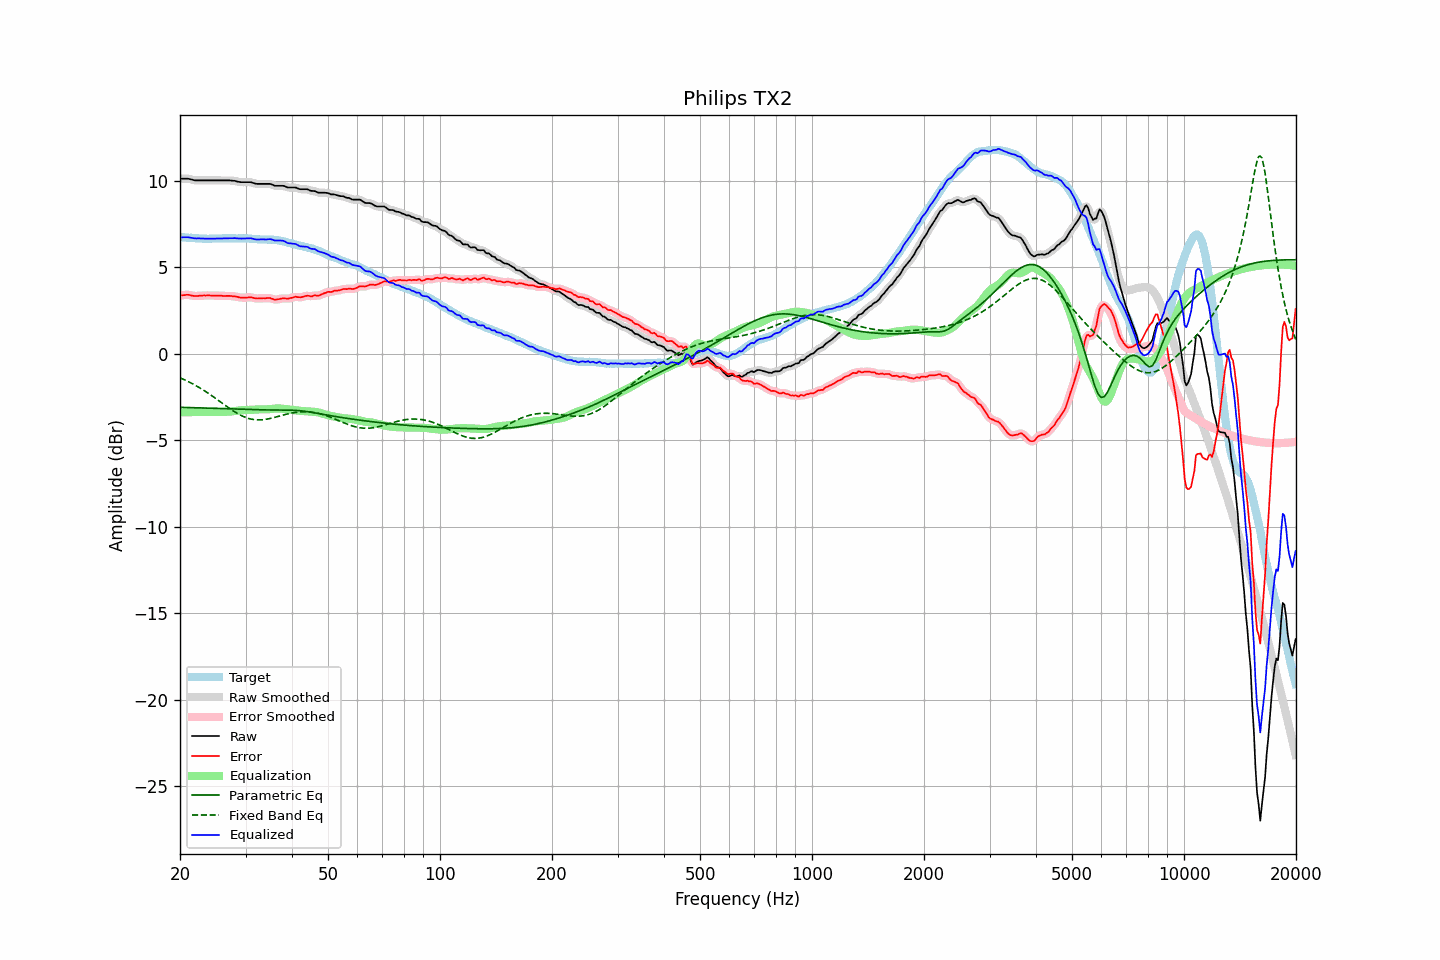

Source data for this figure (header and first rows):
frequency, raw, error, smoothed, error_smoothed, equalization, parametric_eq, fixed_band_eq, equalized_raw, equalized_smoothed, target
20.00, 10.13, 3.37, 10.12, 3.37, -3.39, -3.09, -1.39, 6.73, 6.73, 6.75
20.20, 10.13, 3.38, 10.13, 3.38, -3.39, -3.10, -1.43, 6.74, 6.74, 6.74
20.40, 10.13, 3.39, 10.13, 3.39, -3.39, -3.10, -1.47, 6.74, 6.74, 6.73
20.61, 10.13, 3.39, 10.13, 3.40, -3.39, -3.10, -1.51, 6.74, 6.74, 6.73
20.81, 10.13, 3.41, 10.13, 3.41, -3.39, -3.10, -1.55, 6.74, 6.74, 6.71
21.02, 10.13, 3.41, 10.12, 3.41, -3.38, -3.11, -1.60, 6.74, 6.74, 6.71
21.23, 10.11, 3.40, 10.11, 3.40, -3.38, -3.11, -1.65, 6.73, 6.73, 6.70
21.44, 10.08, 3.37, 10.08, 3.38, -3.38, -3.11, -1.69, 6.71, 6.71, 6.71
21.66, 10.06, 3.35, 10.06, 3.36, -3.37, -3.11, -1.74, 6.69, 6.69, 6.70
21.87, 10.04, 3.34, 10.04, 3.34, -3.36, -3.12, -1.79, 6.67, 6.68, 6.69
22.09, 10.03, 3.34, 10.03, 3.34, -3.35, -3.12, -1.85, 6.67, 6.67, 6.68
22.31, 10.03, 3.34, 10.02, 3.35, -3.35, -3.12, -1.90, 6.67, 6.67, 6.68
22.54, 10.03, 3.36, 10.02, 3.35, -3.35, -3.13, -1.95, 6.67, 6.67, 6.67
22.76, 10.03, 3.36, 10.03, 3.36, -3.36, -3.13, -2.01, 6.67, 6.67, 6.67
22.99, 10.03, 3.37, 10.03, 3.37, -3.36, -3.13, -2.07, 6.66, 6.66, 6.66
23.22, 10.03, 3.38, 10.03, 3.37, -3.37, -3.13, -2.13, 6.66, 6.66, 6.65
23.45, 10.03, 3.37, 10.03, 3.38, -3.37, -3.14, -2.18, 6.66, 6.66, 6.66
23.69, 10.03, 3.38, 10.03, 3.38, -3.37, -3.14, -2.25, 6.65, 6.65, 6.65
23.92, 10.03, 3.38, 10.03, 3.37, -3.37, -3.14, -2.31, 6.65, 6.65, 6.65
24.16, 10.03, 3.37, 10.03, 3.37, -3.37, -3.15, -2.37, 6.65, 6.65, 6.66
24.40, 10.03, 3.36, 10.03, 3.36, -3.37, -3.15, -2.44, 6.66, 6.66, 6.67
24.65, 10.03, 3.36, 10.03, 3.36, -3.37, -3.15, -2.50, 6.66, 6.66, 6.66
24.89, 10.03, 3.36, 10.03, 3.36, -3.36, -3.16, -2.57, 6.66, 6.66, 6.66
25.14, 10.03, 3.36, 10.03, 3.36, -3.36, -3.16, -2.63, 6.66, 6.66, 6.66
25.39, 10.03, 3.36, 10.03, 3.36, -3.36, -3.16, -2.70, 6.67, 6.67, 6.66
25.65, 10.03, 3.36, 10.03, 3.36, -3.36, -3.16, -2.77, 6.67, 6.67, 6.66
25.91, 10.03, 3.35, 10.03, 3.35, -3.36, -3.17, -2.84, 6.67, 6.67, 6.67
26.16, 10.03, 3.35, 10.03, 3.35, -3.35, -3.17, -2.90, 6.67, 6.67, 6.68
26.43, 10.03, 3.35, 10.03, 3.35, -3.35, -3.17, -2.97, 6.67, 6.67, 6.68
26.69, 10.03, 3.35, 10.03, 3.35, -3.35, -3.18, -3.04, 6.67, 6.68, 6.68
26.96, 10.03, 3.35, 10.03, 3.35, -3.35, -3.18, -3.10, 6.68, 6.68, 6.68
27.23, 10.03, 3.35, 10.02, 3.35, -3.34, -3.18, -3.17, 6.68, 6.68, 6.68
27.50, 10.02, 3.34, 10.02, 3.34, -3.33, -3.19, -3.23, 6.68, 6.68, 6.67
27.77, 10.01, 3.32, 10.01, 3.33, -3.32, -3.19, -3.29, 6.68, 6.69, 6.68
28.05, 10.01, 3.32, 10.00, 3.32, -3.31, -3.19, -3.35, 6.69, 6.68, 6.68
28.33, 9.98, 3.30, 9.98, 3.30, -3.30, -3.20, -3.41, 6.68, 6.68, 6.67
28.62, 9.96, 3.29, 9.96, 3.28, -3.28, -3.20, -3.46, 6.67, 6.67, 6.67
28.90, 9.94, 3.26, 9.94, 3.26, -3.27, -3.20, -3.51, 6.66, 6.67, 6.68
29.19, 9.93, 3.25, 9.93, 3.25, -3.26, -3.21, -3.56, 6.66, 6.66, 6.68
29.48, 9.93, 3.25, 9.92, 3.25, -3.26, -3.21, -3.61, 6.67, 6.67, 6.68
29.78, 9.93, 3.25, 9.92, 3.25, -3.26, -3.21, -3.65, 6.67, 6.67, 6.67
30.08, 9.93, 3.24, 9.93, 3.25, -3.25, -3.22, -3.68, 6.67, 6.67, 6.68
30.38, 9.93, 3.25, 9.93, 3.26, -3.25, -3.22, -3.72, 6.67, 6.68, 6.67
30.68, 9.93, 3.27, 9.93, 3.26, -3.25, -3.22, -3.75, 6.68, 6.68, 6.66
30.99, 9.93, 3.27, 9.92, 3.26, -3.24, -3.23, -3.77, 6.68, 6.67, 6.66
31.30, 9.90, 3.25, 9.90, 3.25, -3.24, -3.23, -3.79, 6.66, 6.66, 6.65
31.61, 9.87, 3.22, 9.87, 3.23, -3.23, -3.23, -3.81, 6.63, 6.64, 6.64
31.93, 9.84, 3.20, 9.84, 3.21, -3.22, -3.23, -3.81, 6.61, 6.62, 6.63
32.24, 9.83, 3.20, 9.83, 3.20, -3.22, -3.24, -3.82, 6.61, 6.61, 6.63
32.57, 9.83, 3.21, 9.82, 3.20, -3.21, -3.24, -3.82, 6.61, 6.61, 6.62
32.89, 9.83, 3.21, 9.82, 3.21, -3.21, -3.24, -3.82, 6.62, 6.61, 6.61
33.22, 9.83, 3.21, 9.83, 3.21, -3.21, -3.24, -3.82, 6.61, 6.61, 6.61
33.55, 9.83, 3.22, 9.83, 3.21, -3.22, -3.24, -3.81, 6.61, 6.61, 6.61
33.89, 9.83, 3.21, 9.83, 3.21, -3.22, -3.25, -3.79, 6.61, 6.61, 6.62
34.23, 9.83, 3.22, 9.83, 3.22, -3.21, -3.25, -3.78, 6.61, 6.62, 6.60
34.57, 9.83, 3.22, 9.83, 3.22, -3.20, -3.25, -3.76, 6.62, 6.62, 6.60
34.92, 9.83, 3.23, 9.82, 3.22, -3.19, -3.25, -3.74, 6.63, 6.62, 6.60
35.27, 9.80, 3.19, 9.79, 3.19, -3.18, -3.25, -3.72, 6.61, 6.61, 6.61
35.62, 9.76, 3.16, 9.76, 3.16, -3.17, -3.25, -3.70, 6.58, 6.58, 6.59
35.97, 9.72, 3.13, 9.73, 3.14, -3.17, -3.25, -3.67, 6.55, 6.56, 6.59
... 635 more rows
